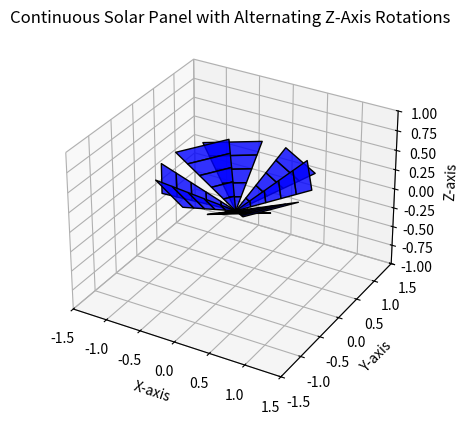

Python code for this plot:
import matplotlib.pyplot as plt
from mpl_toolkits.mplot3d.art3d import Poly3DCollection
import numpy as np

# Create figure
fig = plt.figure()
ax = fig.add_subplot(111, projection='3d')

# Parameters for the octagonal solar panel
radius = 1.0  # Radius of the panel
num_segments = 8  # Number of lips (segments)
angles = np.linspace(0, 2 * np.pi, num_segments + 1)  # Divide the circle into segments
num_trapezoids = 5  # Number of trapezoids per lip
rotation_angle = np.radians(10)  # Rotation angle around the Z-axis (10 degrees)
bend_angle = np.radians(5)  # Bend angle for folding each trapezoid

# Generate each segment with rotated and bent trapezoidal panels
for i in range(num_segments):
    # Rotation direction: alternate between +10° and -10°
    rotation = rotation_angle if i % 2 == 0 else -rotation_angle

    # Define the base angles for the segment
    angle_start = angles[i]
    angle_end = angles[i + 1]

    # Create trapezoids along the lip
    for j in range(num_trapezoids):
        inner_radius = j * (radius / num_trapezoids)  # Inner radius of the trapezoid
        outer_radius = (j + 1) * (radius / num_trapezoids)  # Outer radius of the trapezoid

        # Z-offset for the bending
        inner_z = j * np.tan(bend_angle)
        outer_z = (j + 1) * np.tan(bend_angle)

        # Vertices of the trapezoid before rotation
        vertices = [
            [inner_radius * np.cos(angle_start), inner_radius * np.sin(angle_start), inner_z],  # Bottom-left
            [outer_radius * np.cos(angle_start), outer_radius * np.sin(angle_start), outer_z],  # Top-left
            [outer_radius * np.cos(angle_end), outer_radius * np.sin(angle_end), outer_z],  # Top-right
            [inner_radius * np.cos(angle_end), inner_radius * np.sin(angle_end), inner_z],  # Bottom-right
        ]

        # Apply rotation around the Z-axis
        rotated_vertices = []
        for vertex in vertices:
            x, y, z = vertex
            x_rot = x * np.cos(rotation) - y * np.sin(rotation)
            y_rot = x * np.sin(rotation) + y * np.cos(rotation)
            rotated_vertices.append([x_rot, y_rot, z])

        # Add the filled trapezoid
        trapezoid = Poly3DCollection([rotated_vertices], facecolor="blue", edgecolor="black", alpha=0.8)
        ax.add_collection3d(trapezoid)

# Set limits for better visualization
ax.set_xlim([-1.5, 1.5])
ax.set_ylim([-1.5, 1.5])
ax.set_zlim([-1, 1])

# Set labels
ax.set_xlabel("X-axis")
ax.set_ylabel("Y-axis")
ax.set_zlabel("Z-axis")

# Title
ax.set_title("Continuous Solar Panel with Alternating Z-Axis Rotations")

# Display the plot
plt.show()